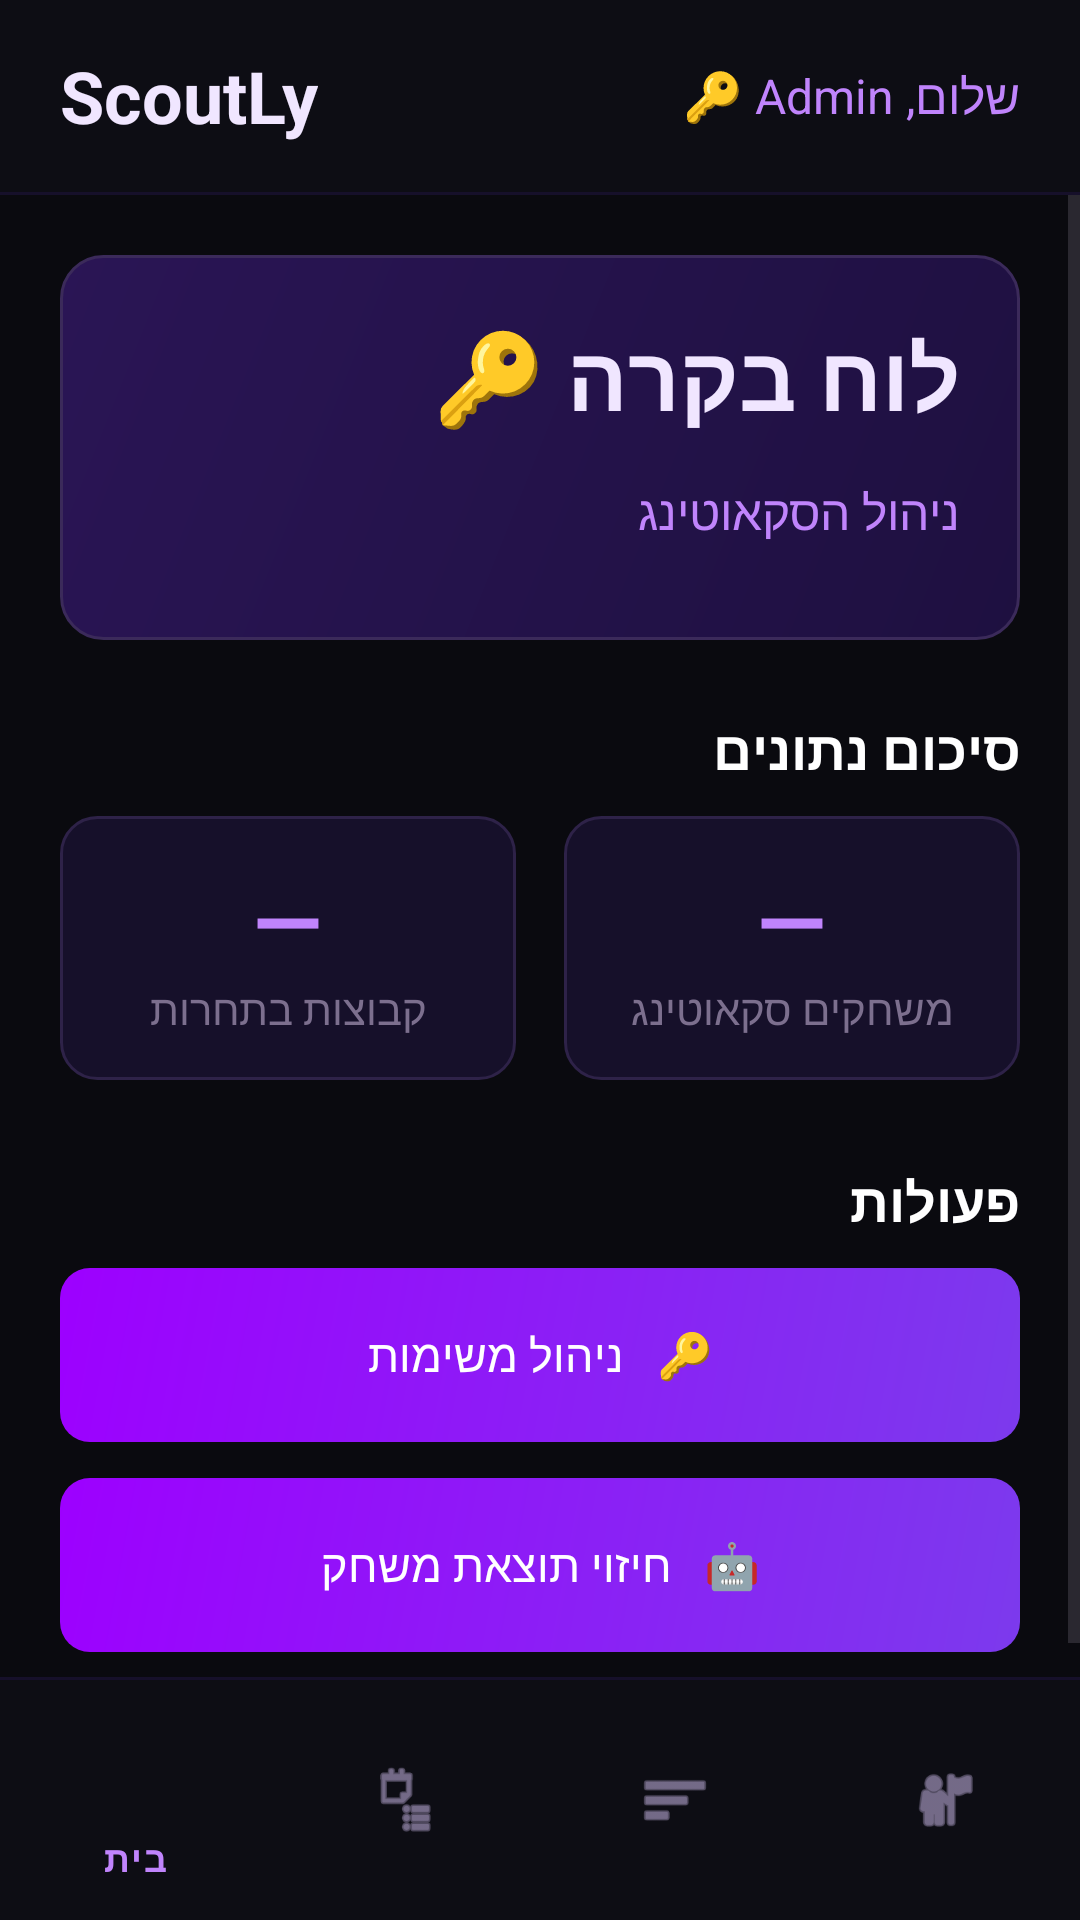

Produce the Android XML layout that renders to this screen, including the resource entries it uses.
<!-- AndroidManifest.xml: application theme Theme.MainApp -->
<!-- res/layout/activity_admin_main.xml -->
<?xml version="1.0" encoding="utf-8"?>
<LinearLayout xmlns:android="http://schemas.android.com/apk/res/android"
    xmlns:app="http://schemas.android.com/apk/res-auto"
    android:layout_width="match_parent"
    android:layout_height="match_parent"
    android:orientation="vertical"
    android:background="#0A0A0F">

    
    <LinearLayout
        android:layout_width="match_parent"
        android:layout_height="64dp"
        android:orientation="horizontal"
        android:gravity="center_vertical"
        android:paddingStart="20dp"
        android:paddingEnd="20dp"
        android:background="#0D0D14">

        <TextView
            android:layout_width="wrap_content"
            android:layout_height="wrap_content"
            android:text="ScoutLy"
            android:textSize="24sp"
            android:textStyle="bold"
            android:textColor="#F0E6FF" />

        <View android:layout_width="0dp" android:layout_height="0dp" android:layout_weight="1" />

        <TextView
            android:id="@+id/textViewWelcome"
            android:layout_width="wrap_content"
            android:layout_height="wrap_content"
            android:text="שלום, Admin 🔑"
            android:textSize="16sp"
            android:textColor="#C084FC"
            android:maxLines="1"
            android:ellipsize="end" />

    </LinearLayout>

    <View android:layout_width="match_parent" android:layout_height="1dp" android:background="#16102A" />

    <FrameLayout
        android:layout_width="match_parent"
        android:layout_height="0dp"
        android:layout_weight="1">

        
        <ScrollView
            android:id="@+id/panelHome"
            android:layout_width="match_parent"
            android:layout_height="match_parent"
            android:background="#0A0A0F"
            android:visibility="visible">

            <LinearLayout
                android:layout_width="match_parent"
                android:layout_height="wrap_content"
                android:orientation="vertical"
                android:padding="20dp">

                
                <LinearLayout
                    android:layout_width="match_parent"
                    android:layout_height="wrap_content"
                    android:orientation="vertical"
                    android:background="@drawable/card_bg_purple"
                    android:padding="20dp"
                    android:layout_marginBottom="24dp"
                    android:gravity="right">

                    <TextView
                        android:layout_width="wrap_content"
                        android:layout_height="wrap_content"
                        android:text="לוח בקרה 🔑"
                        android:textSize="30sp"
                        android:textStyle="bold"
                        android:textColor="#F0E6FF"
                        android:layout_marginBottom="4dp" />

                    <TextView
                        android:layout_width="wrap_content"
                        android:layout_height="wrap_content"
                        android:text="ניהול הסקאוטינג"
                        android:layout_marginTop="10dp"

                        android:textSize="16sp"
                        android:textColor="#C084FC"
                        android:layout_marginBottom="12dp" />




                </LinearLayout>

                
                <TextView
                    android:layout_width="match_parent"
                    android:layout_height="wrap_content"
                    android:text="סיכום נתונים"
                    android:textSize="18sp"
                    android:textColor="#FFFFFF"
                    android:textStyle="bold"
                    android:layout_marginBottom="10dp" />

                <LinearLayout
                    android:layout_width="match_parent"
                    android:layout_height="wrap_content"
                    android:orientation="horizontal"
                    android:layout_marginBottom="28dp">

                    <LinearLayout
                        android:layout_width="0dp"
                        android:layout_height="88dp"
                        android:layout_weight="1"
                        android:layout_marginEnd="8dp"
                        android:orientation="vertical"
                        android:gravity="center"
                        android:background="@drawable/card_bg_dark">

                        <TextView
                            android:id="@+id/tvTeamCount"
                            android:layout_width="wrap_content"
                            android:layout_height="wrap_content"
                            android:text="—"
                            android:textSize="30sp"
                            android:textStyle="bold"
                            android:textColor="#C084FC" />

                        <TextView
                            android:layout_width="wrap_content"
                            android:layout_height="wrap_content"
                            android:text="קבוצות בתחרות"
                            android:textSize="14sp"
                            android:textColor="#7C6F8E" />

                    </LinearLayout>

                    <LinearLayout
                        android:layout_width="0dp"
                        android:layout_height="88dp"
                        android:layout_weight="1"
                        android:layout_marginStart="8dp"
                        android:orientation="vertical"
                        android:gravity="center"
                        android:background="@drawable/card_bg_dark">

                        <TextView
                            android:id="@+id/tvGamesCount"
                            android:layout_width="wrap_content"
                            android:layout_height="wrap_content"
                            android:text="—"
                            android:textSize="30sp"
                            android:textStyle="bold"
                            android:textColor="#C084FC" />

                        <TextView
                            android:layout_width="wrap_content"
                            android:layout_height="wrap_content"
                            android:text="משחקים סקאוטינג"
                            android:textSize="14sp"
                            android:textAlignment="center"
                            android:textColor="#7C6F8E" />

                    </LinearLayout>

                </LinearLayout>

                
                <TextView
                    android:layout_width="match_parent"
                    android:layout_height="wrap_content"
                    android:text="פעולות"
                    android:textSize="18sp"
                    android:textColor="#FFFFFF"
                    android:textStyle="bold"
                    android:layout_marginBottom="10dp" />

                <Button
                    android:id="@+id/btnAdminPanel"
                    android:layout_width="match_parent"
                    android:layout_height="58dp"
                    android:layout_marginBottom="12dp"
                    android:text="🔑   ניהול משימות"
                    android:textColor="#FFFFFF"
                    android:textSize="15sp"
                    android:background="@drawable/btn_primary"
                    android:stateListAnimator="@null" />

                <Button
                    android:id="@+id/btnPrediction"
                    android:layout_width="match_parent"
                    android:layout_height="58dp"
                    android:text="🤖   חיזוי תוצאת משחק"
                    android:textColor="#FFFFFF"
                    android:textSize="15sp"
                    android:background="@drawable/btn_primary"
                    android:stateListAnimator="@null" />

            </LinearLayout>

        </ScrollView>

        
        <LinearLayout
            android:id="@+id/panelProfile"
            android:layout_width="match_parent"
            android:layout_height="match_parent"
            android:orientation="vertical"
            android:padding="20dp"
            android:visibility="gone">

            <androidx.cardview.widget.CardView
                android:layout_width="match_parent"
                android:layout_height="wrap_content"
                android:layout_marginBottom="16dp"
                app:cardBackgroundColor="#1A1025"
                app:cardCornerRadius="16dp"
                app:cardElevation="6dp">

                <LinearLayout
                    android:layout_width="match_parent"
                    android:layout_height="wrap_content"
                    android:orientation="vertical"
                    android:padding="20dp">

                    <TextView
                        android:id="@+id/tvProfileName"
                        android:layout_width="match_parent"
                        android:layout_height="wrap_content"
                        android:text="שם"
                        android:textColor="#FFFFFF"
                        android:textSize="18sp"
                        android:textStyle="bold"
                        android:gravity="center"
                        android:layout_marginBottom="4dp" />

                    <TextView
                        android:id="@+id/tvProfileEmail"
                        android:layout_width="match_parent"
                        android:layout_height="wrap_content"
                        android:text="email"
                        android:textColor="#FFFFFF"
                        android:textSize="13sp"
                        android:gravity="center"
                        android:layout_marginBottom="8dp" />

                    <TextView
                        android:id="@+id/tvProfileRole"
                        android:layout_width="wrap_content"
                        android:layout_height="wrap_content"
                        android:layout_gravity="center"
                        android:text="🔑 Admin"
                        android:textColor="#FFFFFF"
                        android:textSize="13sp"
                        android:background="#2A1F3D"
                        android:paddingStart="12dp"
                        android:paddingEnd="12dp"
                        android:paddingTop="4dp"
                        android:paddingBottom="4dp" />

                </LinearLayout>

            </androidx.cardview.widget.CardView>

            <Button
                android:id="@+id/buttonLogout"
                android:layout_width="match_parent"
                android:layout_height="wrap_content"
                android:text="התנתק"
                android:textColor="#FF5050"
                android:backgroundTint="#1A0A0A"
                android:layout_marginTop="8dp" />

        </LinearLayout>

    </FrameLayout>

    <View android:layout_width="match_parent" android:layout_height="1dp" android:background="#16102A" />

    <com.google.android.material.bottomnavigation.BottomNavigationView
        android:id="@+id/bottomNav"
        android:layout_width="match_parent"
        android:layout_height="wrap_content"
        android:background="#0D0D14"
        app:itemIconTint="@color/bottom_nav_colors"
        app:itemTextColor="@color/bottom_nav_colors"
        app:itemActiveIndicatorStyle="@null"
        app:menu="@menu/bottom_nav_menu" />

</LinearLayout>
<!-- resources referenced by this layout -->
<resources>
  <!-- drawable btn_primary (drawable) -->
  <?xml version="1.0" encoding="utf-8"?>
  <shape xmlns:android="http://schemas.android.com/apk/res/android"
      android:shape="rectangle">
      <gradient
          android:startColor="#7C3AED"
          android:endColor="#9D00FF"
          android:angle="135"
          android:type="linear" />
      <corners android:radius="10dp" />
  </shape>
  <!-- drawable card_bg_dark (drawable) -->
  <?xml version="1.0" encoding="utf-8"?>
  <shape xmlns:android="http://schemas.android.com/apk/res/android"
      android:shape="rectangle">
      <solid android:color="#16102A" />
      <stroke android:width="1dp" android:color="#2E2248" />
      <corners android:radius="12dp" />
  </shape>
  <!-- drawable card_bg_purple (drawable) -->
  <?xml version="1.0" encoding="utf-8"?>
  <shape xmlns:android="http://schemas.android.com/apk/res/android"
      android:shape="rectangle">
      <gradient
          android:startColor="#1E1040"
          android:endColor="#2A1555"
          android:angle="135"
          android:type="linear" />
      <stroke android:width="1dp" android:color="#3B2A5A" />
      <corners android:radius="14dp" />
  </shape>
  <style name="Theme.MainApp" parent="Base.Theme.MainApp" />
  <style name="Base.Theme.MainApp" parent="Theme.Material3.DayNight.NoActionBar">
          
          
      </style>
</resources>
